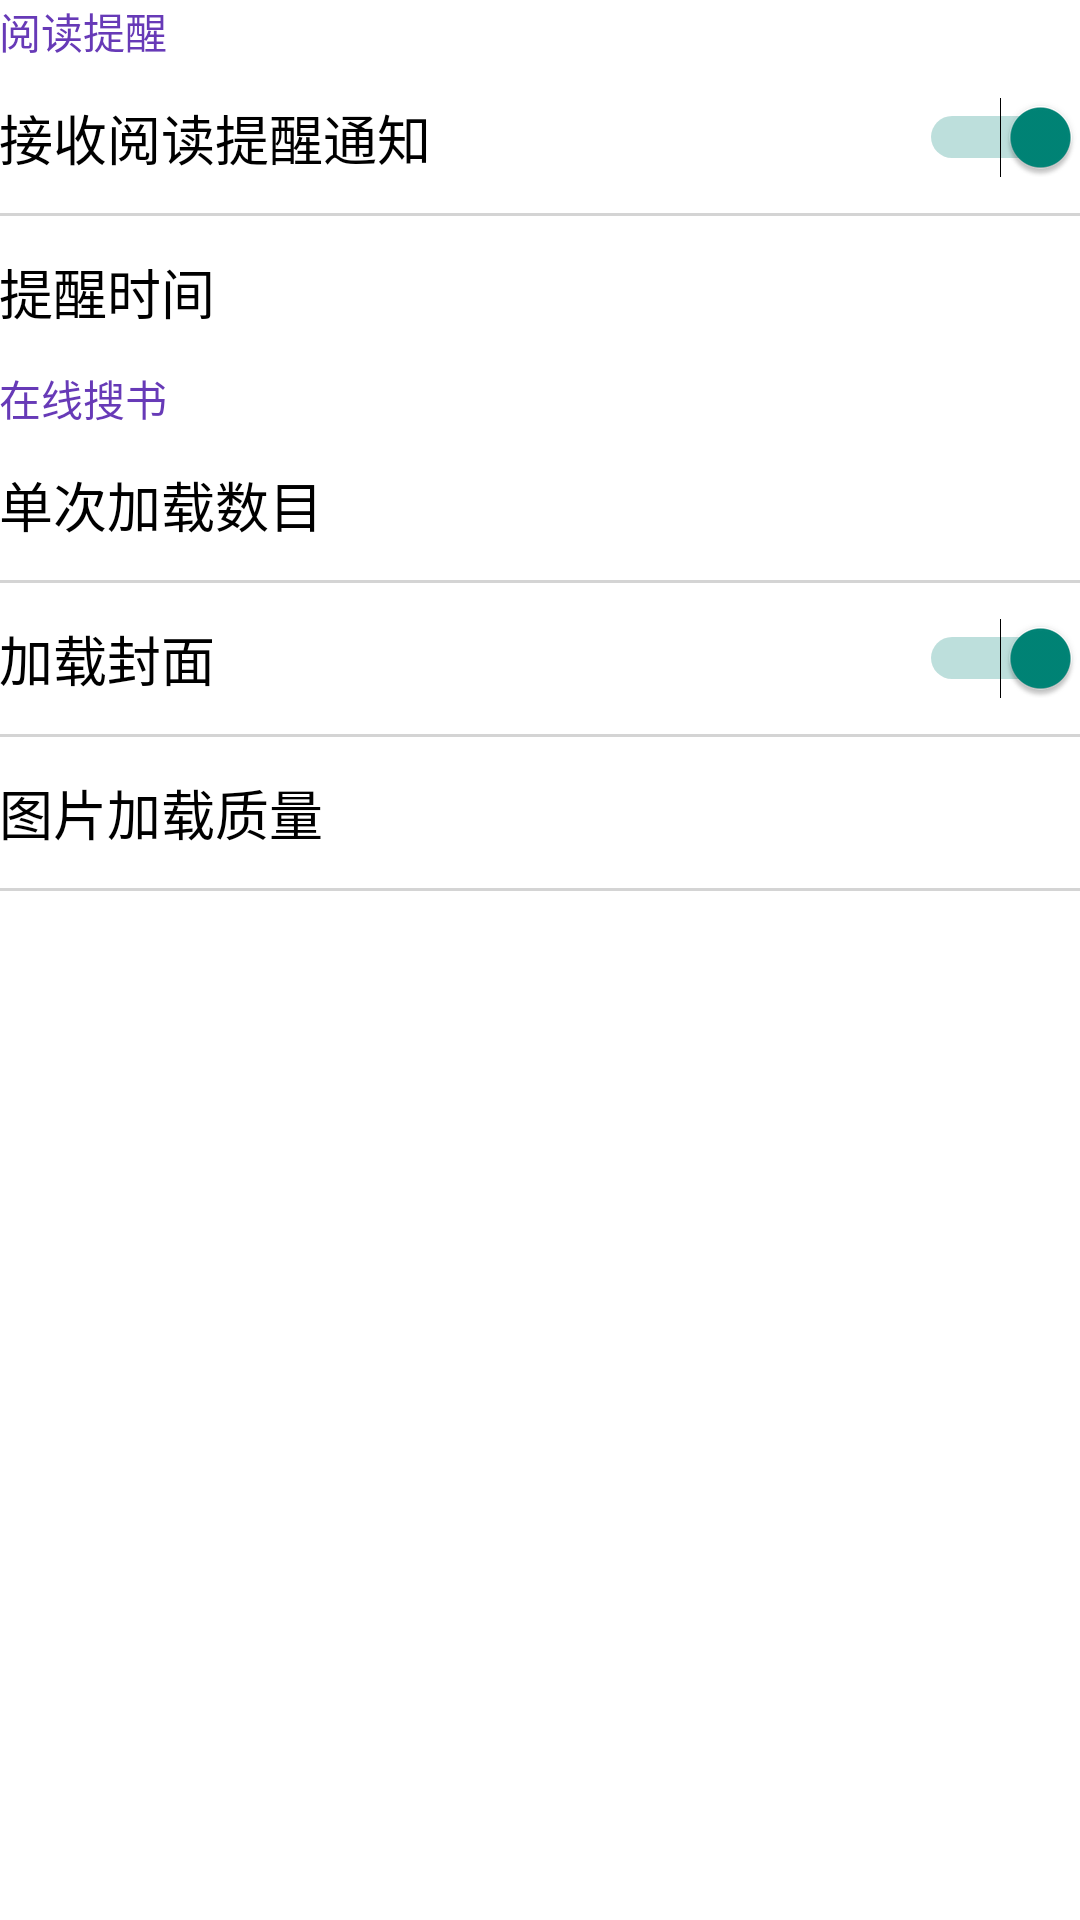

Here is an Android app screen rendered from its layout file. Give the layout XML and the strings, colors and styles it references.
<!-- AndroidManifest.xml: activity theme AppBaseTheme -->
<!-- res/layout/activity_settings.xml -->
<?xml version="1.0" encoding="utf-8"?>
<ScrollView xmlns:android="http://schemas.android.com/apk/res/android"
    xmlns:tools="http://schemas.android.com/tools"
    android:layout_width="match_parent"
    android:layout_height="match_parent"
    android:orientation="vertical"
    android:background="@color/white">

    <LinearLayout
        android:layout_width="match_parent"
        android:layout_height="wrap_content"
        android:orientation="vertical">

        <TextView
            style="@style/SettingTitleTextView"
            android:text="@string/read_notification"/>

        <RelativeLayout
            style="@style/SettingRelativeLayout">

            <TextView
                android:id="@+id/tv_receive_notice_mode"
                style="@style/SettingItemTextView"
                android:text="@string/receive_notification"  />
            
            <Switch
                android:id="@+id/sw_receive_notice_mode"
                style="@style/SettingItemRightCheckBoxOrSwitch"
                android:checked="true"   />

        </RelativeLayout>

        <View style="@style/SettingItemsDivider"/>

        <RelativeLayout style="@style/SettingRelativeLayout">

            <TextView
                android:id="@+id/tv_receive_notice_time"
                style="@style/SettingItemTextView"
                android:text="@string/notice_time" />

            <TextView
                android:id="@+id/tvr_receive_notice_time"
                style="@style/SettingItemRightTextView" />

        </RelativeLayout>

        <TextView
            style="@style/SettingTitleTextView"
            android:text="@string/search_online" />

        <RelativeLayout style="@style/SettingRelativeLayout">

            <TextView
                android:id="@+id/tv_load_num"
                style="@style/SettingItemTextView"
                android:text="@string/load_item_number" />

            <TextView
                android:id="@+id/tvr_load_num"
                style="@style/SettingItemRightTextView"
                android:clickable="false"
                android:focusable="false" />
        </RelativeLayout>

        <View style="@style/SettingItemsDivider" />

        <RelativeLayout style="@style/SettingRelativeLayout">

            <TextView
                android:id="@+id/tv_load_cover_mode"
                style="@style/SettingItemTextView"
                android:text="@string/load_cover" />

            <Switch
                android:id="@+id/sw_load_cover_mode"
                style="@style/SettingItemRightCheckBoxOrSwitch"
                android:checked="true"
                />
        </RelativeLayout>

        <View style="@style/SettingItemsDivider" />

        <RelativeLayout style="@style/SettingRelativeLayout">

            <TextView
                android:id="@+id/tv_load_cover_quality"
                style="@style/SettingItemTextView"
                android:text="@string/load_cover_quality" />

            <TextView
                android:id="@+id/tvr_load_cover_quality"
                style="@style/SettingItemRightTextView"
                tools:text="一般" />

        </RelativeLayout>

        <View style="@style/SettingItemsDivider" />


    </LinearLayout>

</ScrollView>
<!-- resources referenced by this layout -->
<resources>
  <color name="white">#fff</color>
  <string name="load_cover">加载封面</string>
  <string name="load_cover_quality">图片加载质量</string>
  <string name="load_item_number">单次加载数目</string>
  <string name="notice_time">提醒时间</string>
  <string name="read_notification">阅读提醒</string>
  <string name="receive_notification">接收阅读提醒通知</string>
  <string name="search_online">在线搜书</string>
  <style name="SettingItemRightCheckBoxOrSwitch">
          <item name="android:layout_width">wrap_content</item>
          <item name="android:layout_height">wrap_content</item>
          <item name="android:layout_alignParentRight">true</item>
          <item name="android:layout_centerVertical">true</item>
          <item name="android:clickable">false</item>
          <item name="android:paddingRight">@dimen/big_padding</item>
      </style>
  <style name="SettingItemRightTextView">
          <item name="android:layout_width">wrap_content</item>
          <item name="android:layout_height">wrap_content</item>
          <item name="android:layout_alignParentRight">true</item>
          <item name="android:layout_centerVertical">true</item>
          <item name="android:paddingRight">21dp</item>
          <item name="android:textColor">@color/colorPrimary</item>
          <item name="android:textSize">16sp</item>
      </style>
  <style name="SettingItemTextView">
          <item name="android:layout_width">match_parent</item>
          <item name="android:layout_height">wrap_content</item>
          <item name="android:paddingBottom">12dp</item>
          <item name="android:paddingTop">12dp</item>
          <item name="android:paddingLeft">@dimen/big_padding</item>
          <item name="android:paddingRight">@dimen/big_padding</item>
          <item name="android:textColor">@color/black</item>
          <item name="android:textSize">18sp</item>
          <item name="android:clickable">true</item>
          <item name="android:focusable">true</item>
          <item name="android:background">?android:attr/selectableItemBackground</item>
      </style>
  <style name="SettingItemsDivider">
          <item name="android:layout_width">match_parent</item>
          <item name="android:layout_height">1dp</item>
          <item name="android:layout_marginLeft">@dimen/small_padding</item>
          <item name="android:layout_marginRight">@dimen/small_padding</item>
          <item name="android:background">@color/divider_grey</item>
      </style>
  <style name="SettingRelativeLayout">
          <item name="android:layout_width">wrap_content</item>
          <item name="android:layout_height">wrap_content</item>
      </style>
  <style name="SettingTitleTextView">
          <item name="android:layout_width">match_parent</item>
          <item name="android:layout_height">wrap_content</item>
          <item name="android:paddingTop">@dimen/big_padding</item>
          <item name="android:paddingLeft">@dimen/big_padding</item>
          <item name="android:paddingRight">@dimen/big_padding</item>
          <item name="android:textColor">@color/colorPrimary</item>
          <item name="android:textSize">14sp</item>
      </style>
  <style name="AppBaseTheme" parent="Theme.AppCompat.Light.DarkActionBar">
          <item name="colorPrimary">@color/colorPrimary</item>
          <item name="colorPrimaryDark">@color/colorPrimaryDark</item>
      </style>
  <color name="colorPrimary">#673AB7</color>
  <color name="black">#000</color>
  <color name="divider_grey">#D4D4D4</color>
  <color name="colorPrimaryDark">#512DA8</color>
</resources>
